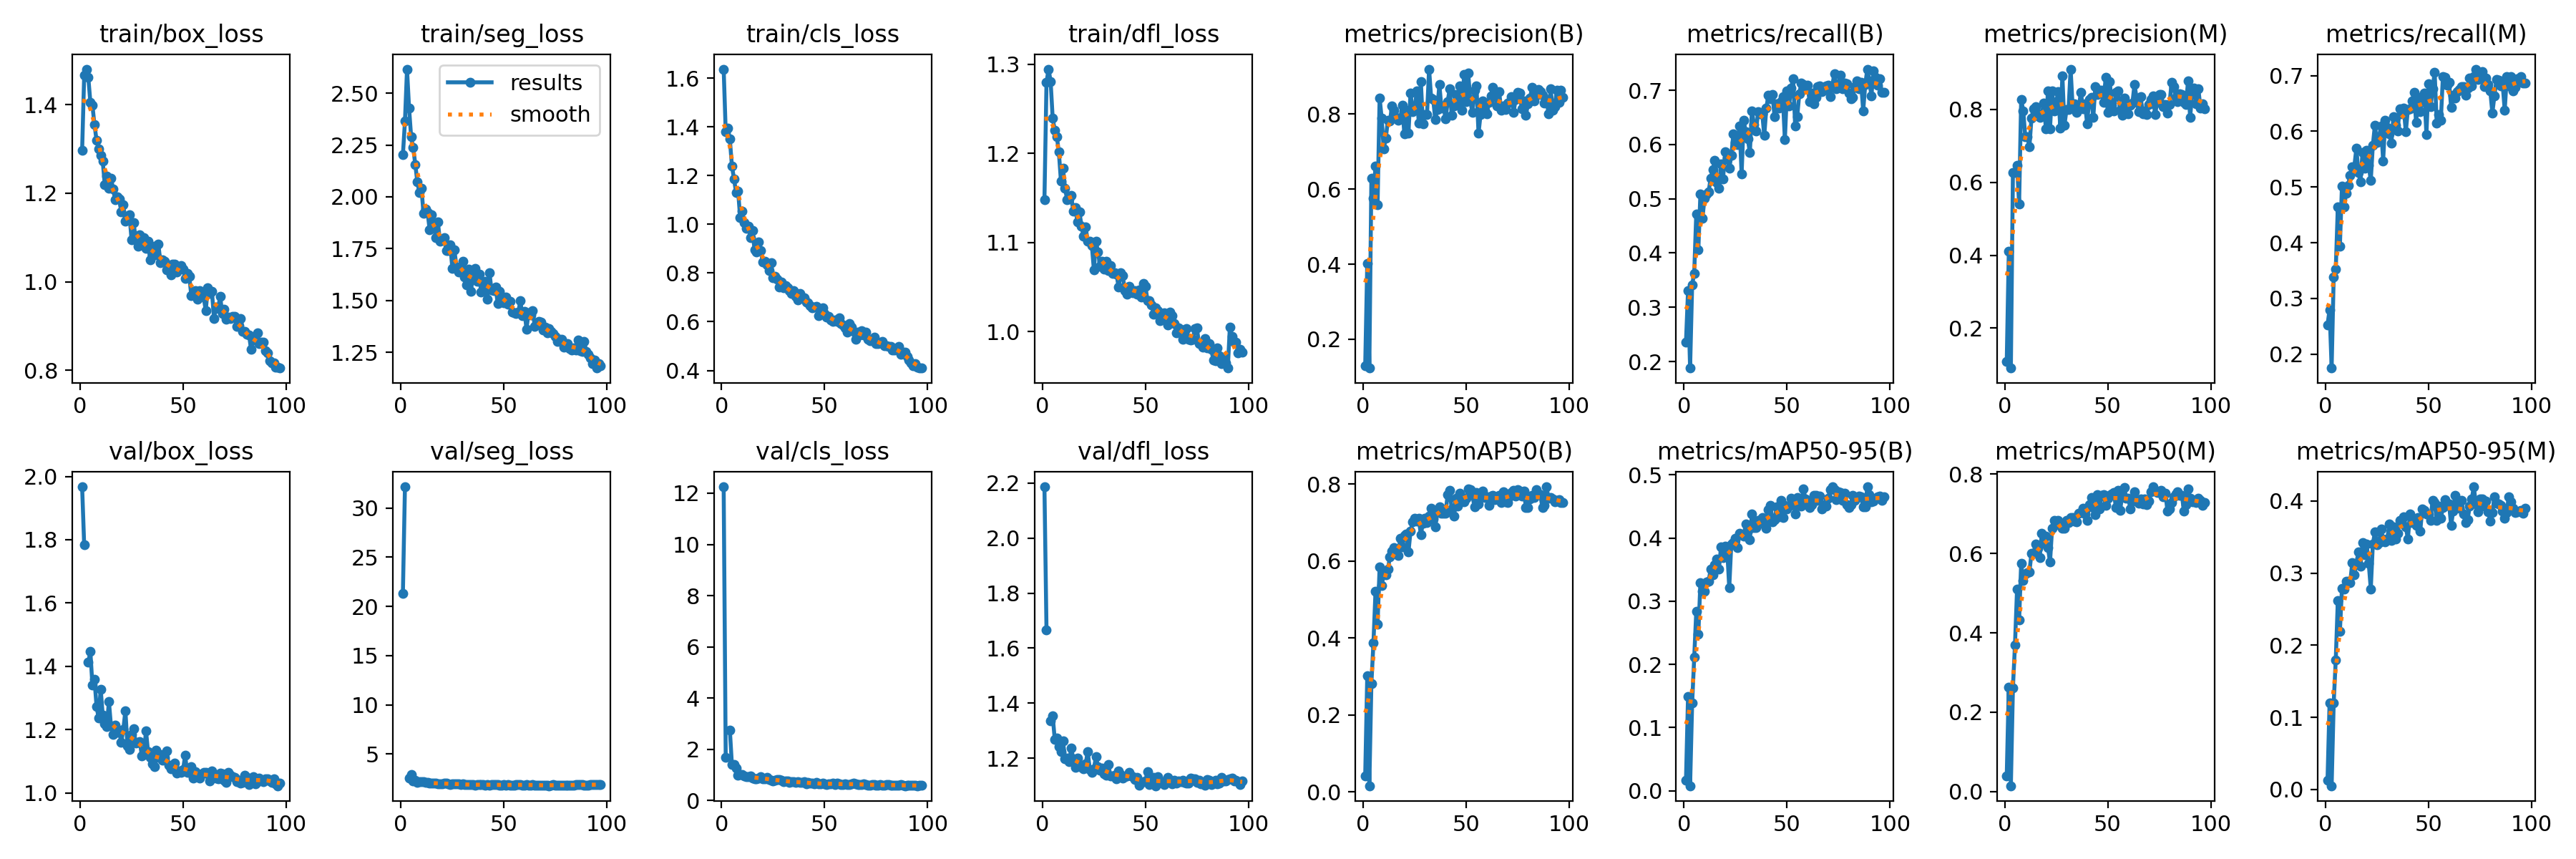

The file beside this chart, header and first rows:
epoch, time, train/box_loss, train/seg_loss, train/cls_loss, train/dfl_loss, metrics/precision(B), metrics/recall(B), metrics/mAP50(B), metrics/mAP50-95(B), metrics/precision(M), metrics/recall(M), metrics/mAP50(M), metrics/mAP50-95(M), val/box_loss, val/seg_loss, val/cls_loss, val/dfl_loss, lr/pg0, lr/pg1, lr/pg2
1, 118.4, 1.296, 2.202, 1.637, 1.148, 0.1285, 0.2356, 0.0415, 0.01614, 0.1081, 0.2527, 0.04023, 0.0124, 1.967, 21.34, 12.25, 2.186, 0.000553, 0.000553, 0.000553
2, 223, 1.466, 2.364, 1.381, 1.279, 0.4029, 0.3304, 0.3024, 0.1492, 0.4101, 0.2798, 0.2637, 0.1204, 1.783, 32.14, 1.674, 1.667, 0.001098, 0.001098, 0.001098
3, 326.8, 1.48, 2.616, 1.394, 1.295, 0.1232, 0.188, 0.01606, 0.00783, 0.09028, 0.1752, 0.01467, 0.00512, nan, nan, nan, nan, 0.001631, 0.001631, 0.001631
4, 430.5, 1.461, 2.427, 1.35, 1.281, 0.6296, 0.3416, 0.2811, 0.1388, 0.628, 0.3391, 0.2621, 0.1199, 1.413, 2.532, 2.759, 1.336, 0.001617, 0.001617, 0.001617
5, 534.1, 1.406, 2.289, 1.241, 1.24, 0.5764, 0.3628, 0.3873, 0.2111, 0.6276, 0.3524, 0.3699, 0.1797, 1.446, 2.948, 1.401, 1.355, 0.001601, 0.001601, 0.001601
6, 638, 1.398, 2.24, 1.188, 1.226, 0.6625, 0.4725, 0.521, 0.2838, 0.6464, 0.4639, 0.5101, 0.2615, 1.34, 2.294, 1.398, 1.269, 0.001584, 0.001584, 0.001584
7, 741.7, 1.354, 2.157, 1.132, 1.219, 0.558, 0.4054, 0.4366, 0.2479, 0.5411, 0.3931, 0.4321, 0.2188, 1.359, 2.368, 1.266, 1.274, 0.001568, 0.001568, 0.001568
8, 845.2, 1.32, 2.073, 1.138, 1.202, 0.8432, 0.5085, 0.5852, 0.3293, 0.8279, 0.5011, 0.5747, 0.2785, 1.274, 2.147, 0.9884, 1.241, 0.001551, 0.001551, 0.001551
9, 949.2, 1.3, 2.021, 1.029, 1.169, 0.789, 0.4638, 0.5359, 0.3155, 0.7963, 0.4645, 0.532, 0.2776, 1.236, 2.198, 1.004, 1.225, 0.001535, 0.001535, 0.001535
10, 1053, 1.286, 2.043, 1.054, 1.183, 0.7072, 0.5013, 0.5654, 0.3151, 0.7254, 0.4882, 0.5488, 0.2886, 1.328, 2.211, 1.009, 1.263, 0.001518, 0.001518, 0.001518
11, 1156, 1.272, 1.921, 1.006, 1.161, 0.7363, 0.509, 0.564, 0.3308, 0.7248, 0.503, 0.5515, 0.2886, 1.246, 2.174, 0.9538, 1.199, 0.001502, 0.001502, 0.001502
12, 1260, 1.219, 1.941, 0.9825, 1.148, 0.7832, 0.5133, 0.5781, 0.3318, 0.6978, 0.5212, 0.554, 0.2867, 1.218, 2.09, 0.9338, 1.2, 0.001485, 0.001485, 0.001485
13, 1364, 1.238, 1.925, 0.9929, 1.149, 0.7812, 0.5383, 0.6112, 0.3509, 0.7762, 0.5359, 0.5997, 0.3142, 1.209, 2.125, 0.9424, 1.187, 0.001469, 0.001469, 0.001469
14, 1468, 1.21, 1.84, 0.9449, 1.153, 0.8214, 0.5537, 0.6249, 0.3414, 0.8025, 0.536, 0.6001, 0.2972, 1.289, 2.023, 0.9587, 1.237, 0.001452, 0.001452, 0.001452
15, 1572, 1.234, 1.912, 0.9751, 1.135, 0.8111, 0.5713, 0.6348, 0.3578, 0.8085, 0.5695, 0.6241, 0.3137, 1.211, 2.041, 0.8715, 1.198, 0.001436, 0.001436, 0.001436
16, 1676, 1.21, 1.869, 0.8941, 1.139, 0.791, 0.5297, 0.63, 0.3663, 0.7865, 0.526, 0.6126, 0.3293, 1.184, 2.034, 0.8566, 1.168, 0.001419, 0.001419, 0.001419
17, 1780, 1.186, 1.803, 0.887, 1.123, 0.7835, 0.5187, 0.6137, 0.3506, 0.7777, 0.509, 0.5888, 0.3098, 1.213, 2.082, 0.8581, 1.201, 0.001403, 0.001403, 0.001403
18, 1884, 1.192, 1.877, 0.9284, 1.134, 0.7879, 0.564, 0.6599, 0.3859, 0.7873, 0.5626, 0.6513, 0.3423, 1.19, 1.96, 0.8714, 1.17, 0.001386, 0.001386, 0.001386
19, 1988, 1.188, 1.784, 0.8914, 1.118, 0.8229, 0.5371, 0.6363, 0.3694, 0.8179, 0.5332, 0.6264, 0.3255, 1.194, 1.999, 0.945, 1.173, 0.00137, 0.00137, 0.00137
20, 2092, 1.158, 1.792, 0.8445, 1.107, 0.7467, 0.5863, 0.6661, 0.3875, 0.7475, 0.5657, 0.6437, 0.3402, 1.16, 1.956, 0.8471, 1.162, 0.001353, 0.001353, 0.001353
21, 2196, 1.173, 1.803, 0.8469, 1.117, 0.8105, 0.5743, 0.6703, 0.3822, 0.8511, 0.5384, 0.6153, 0.3138, 1.2, 2.083, 0.8554, 1.179, 0.001337, 0.001337, 0.001337
22, 2299, 1.136, 1.742, 0.8349, 1.102, 0.7496, 0.556, 0.6236, 0.3213, 0.7478, 0.512, 0.5778, 0.2781, 1.26, 2.085, 0.8963, 1.225, 0.00132, 0.00132, 0.00132
23, 2403, 1.144, 1.74, 0.8104, 1.101, 0.857, 0.5794, 0.6776, 0.3909, 0.8512, 0.5751, 0.6628, 0.3403, 1.148, 1.946, 0.8177, 1.159, 0.001304, 0.001304, 0.001304
24, 2507, 1.151, 1.769, 0.8424, 1.097, 0.8069, 0.6194, 0.7013, 0.3931, 0.7958, 0.6109, 0.6829, 0.3568, 1.137, 1.924, 0.7857, 1.148, 0.001287, 0.001287, 0.001287
25, 2611, 1.094, 1.655, 0.7808, 1.07, 0.8145, 0.6036, 0.7119, 0.3991, 0.821, 0.5801, 0.6819, 0.3393, 1.184, 1.988, 0.7625, 1.163, 0.001271, 0.001271, 0.001271
26, 2714, 1.134, 1.744, 0.7862, 1.102, 0.8612, 0.5999, 0.7037, 0.3849, 0.8488, 0.5904, 0.6827, 0.3428, 1.202, 1.99, 0.803, 1.205, 0.001254, 0.001254, 0.001254
27, 2818, 1.094, 1.662, 0.7742, 1.089, 0.7769, 0.6347, 0.7103, 0.4071, 0.7488, 0.609, 0.6713, 0.3614, 1.157, 1.968, 0.8237, 1.171, 0.001238, 0.001238, 0.001238
28, 2922, 1.08, 1.636, 0.7427, 1.074, 0.8876, 0.5457, 0.669, 0.4054, 0.8922, 0.547, 0.6635, 0.3468, 1.159, 1.943, 0.82, 1.156, 0.001221, 0.001221, 0.001221
29, 3026, 1.106, 1.66, 0.7616, 1.079, 0.7749, 0.6444, 0.6983, 0.4025, 0.7565, 0.6195, 0.6638, 0.3438, 1.162, 1.901, 0.7936, 1.164, 0.001205, 0.001205, 0.001205
30, 3129, 1.092, 1.688, 0.7395, 1.07, 0.7991, 0.6236, 0.7117, 0.4222, 0.7997, 0.6066, 0.683, 0.3474, 1.116, 1.999, 0.7291, 1.145, 0.001188, 0.001188, 0.001188
31, 3233, 1.099, 1.613, 0.749, 1.079, 0.7984, 0.6109, 0.6996, 0.412, 0.8001, 0.5949, 0.6785, 0.3677, 1.122, 1.881, 0.7691, 1.14, 0.001172, 0.001172, 0.001172
32, 3337, 1.075, 1.576, 0.7382, 1.068, 0.92, 0.5849, 0.717, 0.3971, 0.9108, 0.5784, 0.6905, 0.3453, 1.196, 1.913, 0.7536, 1.179, 0.001155, 0.001155, 0.001155
33, 3441, 1.092, 1.651, 0.7285, 1.075, 0.8435, 0.6622, 0.7367, 0.4375, 0.8064, 0.6268, 0.69, 0.3638, 1.13, 1.883, 0.71, 1.137, 0.001139, 0.001139, 0.001139
34, 3545, 1.049, 1.544, 0.7169, 1.065, 0.8386, 0.6369, 0.709, 0.4166, 0.8151, 0.6103, 0.6823, 0.3476, 1.112, 1.881, 0.7426, 1.135, 0.001122, 0.001122, 0.001122
35, 3649, 1.059, 1.619, 0.7282, 1.066, 0.7854, 0.6243, 0.6879, 0.4164, 0.7925, 0.5999, 0.6801, 0.3556, 1.093, 1.911, 0.7382, 1.139, 0.001106, 0.001106, 0.001106
36, 3753, 1.079, 1.654, 0.7046, 1.064, 0.8127, 0.6608, 0.7295, 0.4274, 0.8091, 0.6405, 0.7012, 0.3731, 1.082, 1.86, 0.6995, 1.125, 0.001089, 0.001089, 0.001089
37, 3857, 1.061, 1.593, 0.6891, 1.05, 0.8786, 0.6567, 0.7417, 0.4259, 0.8465, 0.6311, 0.7038, 0.3731, 1.135, 1.87, 0.7381, 1.154, 0.001073, 0.001073, 0.001073
38, 3960, 1.085, 1.626, 0.7154, 1.066, 0.8157, 0.6572, 0.7233, 0.4322, 0.8015, 0.6414, 0.7132, 0.3776, 1.113, 1.876, 0.716, 1.142, 0.001056, 0.001056, 0.001056
39, 4064, 1.044, 1.54, 0.6974, 1.063, 0.8225, 0.6164, 0.7245, 0.4205, 0.8165, 0.5991, 0.6999, 0.3642, 1.122, 1.935, 0.7072, 1.129, 0.00104, 0.00104, 0.00104
40, 4168, 1.049, 1.579, 0.6979, 1.046, 0.7867, 0.667, 0.7251, 0.4159, 0.7611, 0.6387, 0.6835, 0.3473, 1.103, 1.88, 0.7289, 1.135, 0.001023, 0.001023, 0.001023
41, 4272, 1.046, 1.593, 0.6819, 1.042, 0.8332, 0.6913, 0.7718, 0.4453, 0.8276, 0.6402, 0.723, 0.3819, 1.111, 1.865, 0.6628, 1.136, 0.001007, 0.001007, 0.001007
42, 4376, 1.027, 1.506, 0.6783, 1.051, 0.8667, 0.6837, 0.7828, 0.4512, 0.8326, 0.6539, 0.7414, 0.3701, 1.132, 1.934, 0.6979, 1.149, 0.0009904, 0.0009904, 0.0009904
43, 4480, 1.033, 1.635, 0.6656, 1.045, 0.7976, 0.6917, 0.7348, 0.425, 0.7781, 0.6695, 0.7165, 0.3703, 1.087, 1.869, 0.687, 1.135, 0.0009739, 0.0009739, 0.0009739
44, 4583, 1.016, 1.55, 0.6568, 1.044, 0.8215, 0.6508, 0.7175, 0.4289, 0.8637, 0.6155, 0.6982, 0.3664, 1.076, 1.877, 0.6841, 1.133, 0.0009574, 0.0009574, 0.0009574
45, 4687, 1.04, 1.548, 0.6588, 1.046, 0.8526, 0.6747, 0.7633, 0.4488, 0.8416, 0.6614, 0.7482, 0.3773, 1.081, 1.872, 0.6483, 1.122, 0.0009409, 0.0009409, 0.0009409
46, 4791, 1.039, 1.563, 0.6634, 1.042, 0.8284, 0.6672, 0.743, 0.4332, 0.8532, 0.6349, 0.7123, 0.3585, 1.093, 1.883, 0.699, 1.13, 0.0009244, 0.0009244, 0.0009244
47, 4894, 1.022, 1.486, 0.6242, 1.047, 0.8748, 0.6791, 0.7766, 0.4593, 0.8528, 0.6597, 0.7465, 0.3889, 1.063, 1.884, 0.6398, 1.103, 0.0009078, 0.0009078, 0.0009078
48, 4998, 1.03, 1.544, 0.633, 1.039, 0.8108, 0.6877, 0.7642, 0.4325, 0.8188, 0.6683, 0.7478, 0.387, 1.068, 1.831, 0.6599, 1.114, 0.0008913, 0.0008913, 0.0008913
49, 5102, 1.037, 1.518, 0.6561, 1.054, 0.9063, 0.6089, 0.7538, 0.4516, 0.8875, 0.5945, 0.7207, 0.3819, 1.065, 1.865, 0.6769, 1.115, 0.0008748, 0.0008748, 0.0008748
50, 5206, 1.028, 1.487, 0.6328, 1.051, 0.8336, 0.6983, 0.7638, 0.4462, 0.7913, 0.6855, 0.7384, 0.3808, 1.073, 1.894, 0.6552, 1.118, 0.0008583, 0.0008583, 0.0008583
51, 5309, 1.008, 1.516, 0.6192, 1.035, 0.9087, 0.6711, 0.7869, 0.4508, 0.8764, 0.6442, 0.7457, 0.3733, 1.118, 1.859, 0.636, 1.152, 0.0008418, 0.0008418, 0.0008418
52, 5413, 1.018, 1.481, 0.6218, 1.035, 0.8363, 0.7037, 0.7856, 0.4625, 0.8117, 0.6757, 0.7494, 0.4012, 1.064, 1.871, 0.6544, 1.105, 0.0008253, 0.0008253, 0.0008253
53, 5517, 1.012, 1.495, 0.6062, 1.03, 0.8044, 0.7216, 0.7724, 0.4604, 0.7966, 0.7063, 0.7534, 0.3979, 1.065, 1.843, 0.6491, 1.118, 0.0008088, 0.0008088, 0.0008088
54, 5621, 0.9689, 1.443, 0.6001, 1.02, 0.8629, 0.6339, 0.7415, 0.4385, 0.8463, 0.6148, 0.7151, 0.3735, 1.082, 1.847, 0.6859, 1.132, 0.0007923, 0.0007923, 0.0007923
55, 5724, 0.9716, 1.439, 0.6066, 1.027, 0.8744, 0.6517, 0.7779, 0.4641, 0.8519, 0.63, 0.7582, 0.3928, 1.047, 1.851, 0.624, 1.1, 0.0007758, 0.0007758, 0.0007758
56, 5828, 0.9807, 1.436, 0.6004, 1.023, 0.7489, 0.6939, 0.7483, 0.4519, 0.7974, 0.6194, 0.709, 0.3757, 1.067, 1.892, 0.6751, 1.133, 0.0007593, 0.0007593, 0.0007593
57, 5932, 0.9602, 1.442, 0.616, 1.013, 0.7998, 0.7134, 0.7679, 0.4507, 0.785, 0.6986, 0.7436, 0.3915, 1.054, 1.9, 0.6461, 1.111, 0.0007428, 0.0007428, 0.0007428
58, 6035, 0.9802, 1.497, 0.5924, 1.02, 0.8354, 0.7105, 0.7814, 0.4771, 0.8307, 0.6963, 0.7667, 0.4015, 1.047, 1.89, 0.6288, 1.115, 0.0007263, 0.0007263, 0.0007263
59, 6139, 0.97, 1.428, 0.5879, 1.021, 0.8095, 0.7064, 0.7657, 0.4624, 0.7893, 0.6824, 0.7392, 0.3937, 1.059, 1.858, 0.6346, 1.104, 0.0007098, 0.0007098, 0.0007098
60, 6243, 0.9654, 1.449, 0.5754, 1.014, 0.8006, 0.7099, 0.7665, 0.4585, 0.7881, 0.6877, 0.7399, 0.3955, 1.065, 1.855, 0.6398, 1.117, 0.0006933, 0.0006933, 0.0006933
... 37 more rows
